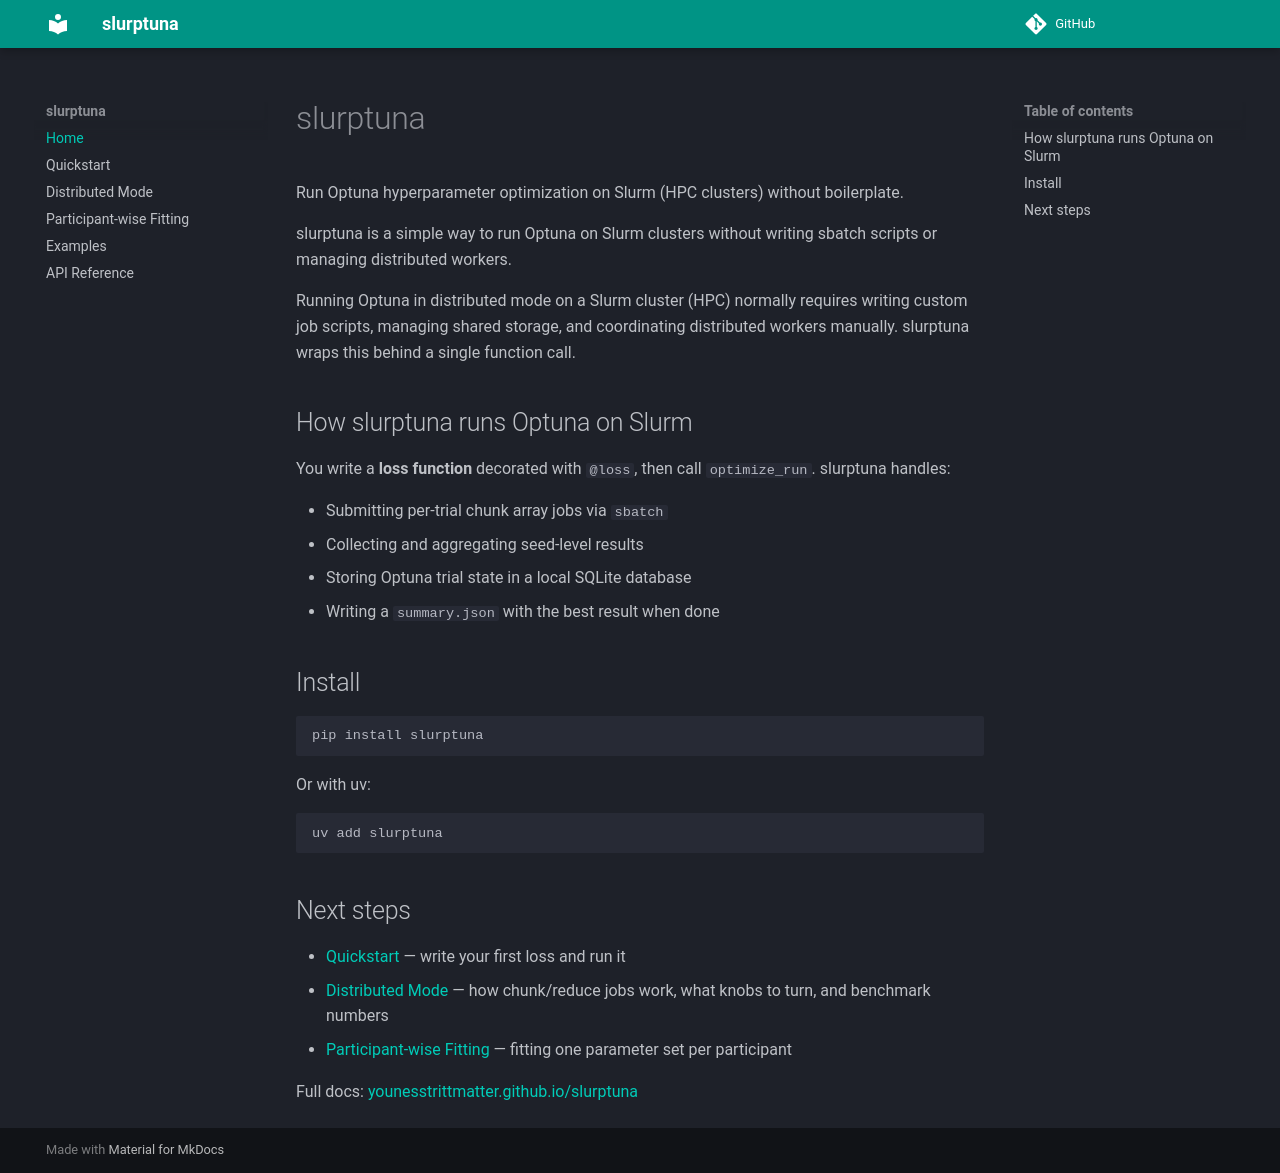

repository: younesStrittmatter/slurptuna · page: index.html · generator: mkdocs

# slurptuna

Run Optuna hyperparameter optimization on Slurm (HPC clusters) without boilerplate.

slurptuna is a simple way to run Optuna on Slurm clusters without writing sbatch scripts or managing distributed workers.

Running Optuna in distributed mode on a Slurm cluster (HPC) normally requires writing
custom job scripts, managing shared storage, and coordinating distributed workers manually.
slurptuna wraps this behind a single function call.

## How slurptuna runs Optuna on Slurm

You write a **loss function** decorated with `@loss`, then call `optimize_run`.
slurptuna handles:

- Submitting per-trial chunk array jobs via `sbatch`
- Collecting and aggregating seed-level results
- Storing Optuna trial state in a local SQLite database
- Writing a `summary.json` with the best result when done

## Install

```bash
pip install slurptuna
```

Or with uv:

```bash
uv add slurptuna
```

## Next steps

- [Quickstart](quickstart.md) — write your first loss and run it
- [Distributed Mode](distributed.md) — how chunk/reduce jobs work, what knobs to turn, and benchmark numbers
- [Participant-wise Fitting](participant-wise.md) — fitting one parameter set per participant

Full docs: [younesstrittmatter.github.io/slurptuna](https://younesstrittmatter.github.io/slurptuna)
